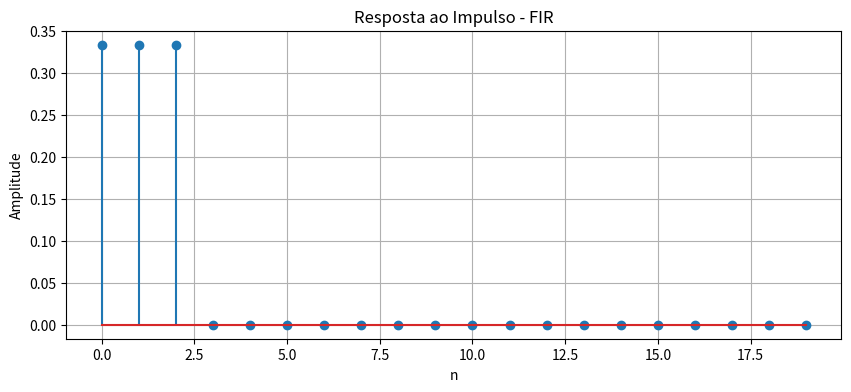
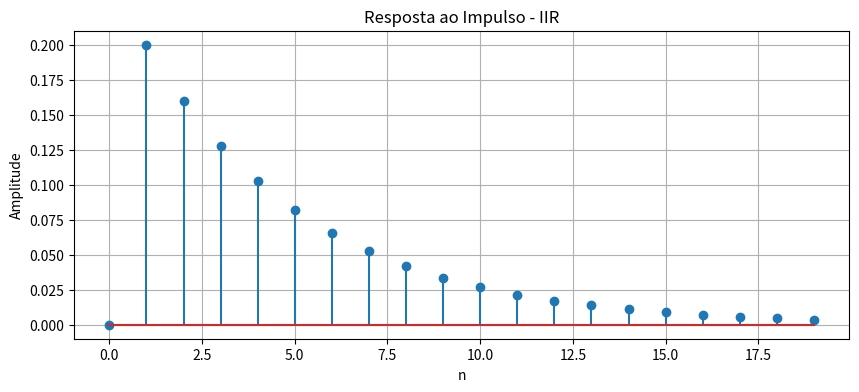

Generate these figures, in order, with matplotlib:
# y[n]=1/3x[n]+1/3x[n-1]+1/3x[n-2]
# y[n]=0.8y[n-1]+0.2x[n]

import scipy.signal as signal
import numpy as np
import matplotlib.pyplot as plt

# Sistema 1: FIR
b1 = [1/3, 1/3, 1/3]
a1 = [1, 0, 0]

system1 = signal.dlti(b1, a1, dt=1)
t1, y1 = signal.dimpulse(system1, n=20)

plt.figure(figsize=(10, 4))
plt.stem(t1, np.squeeze(y1))
plt.xlabel('n')
plt.ylabel('Amplitude')
plt.title('Resposta ao Impulso - FIR')
plt.grid()
plt.show()

# Sistema 2: IIR
b2 = [0.2]
a2 = [1, -0.8]

system2 = signal.dlti(b2, a2, dt=1)
t2, y2 = signal.dimpulse(system2, n=20)

plt.figure(figsize=(10, 4))
plt.stem(t2, np.squeeze(y2))
plt.xlabel('n')
plt.ylabel('Amplitude')
plt.title('Resposta ao Impulso - IIR')
plt.grid()
plt.show()
